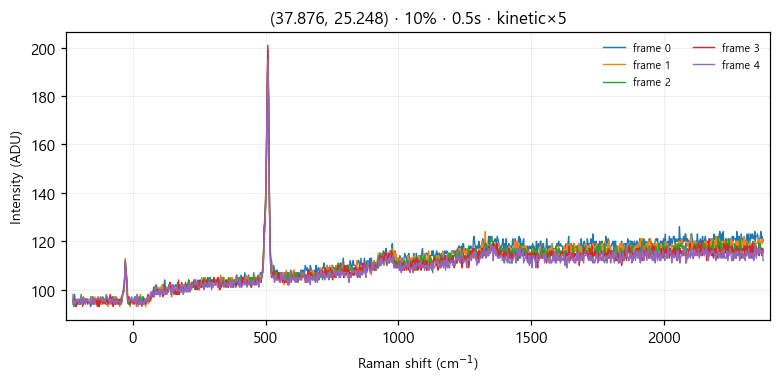

The table this chart was drawn from, first rows:
# laser_power_pct, 10
# exposure_time, 0.5
# mode, kinetic
frame_index, pixel_index, intensity
0, 0, 94
0, 1, 96
0, 2, 98
0, 3, 93
0, 4, 95
0, 5, 95
0, 6, 96
0, 7, 96
0, 8, 94
0, 9, 96
0, 10, 95
0, 11, 95
0, 12, 95
0, 13, 96
0, 14, 95
0, 15, 95
0, 16, 96
0, 17, 96
0, 18, 95
0, 19, 95
0, 20, 95
0, 21, 94
0, 22, 93
0, 23, 94
0, 24, 96
0, 25, 96
0, 26, 95
0, 27, 95
0, 28, 96
0, 29, 95
0, 30, 95
0, 31, 95
0, 32, 95
0, 33, 96
0, 34, 94
0, 35, 96
0, 36, 95
0, 37, 95
0, 38, 96
0, 39, 95
0, 40, 96
0, 41, 95
0, 42, 96
0, 43, 94
0, 44, 94
0, 45, 96
0, 46, 97
0, 47, 96
0, 48, 94
0, 49, 97
0, 50, 97
0, 51, 95
0, 52, 95
0, 53, 95
0, 54, 95
0, 55, 95
0, 56, 96
... 5,063 more rows
